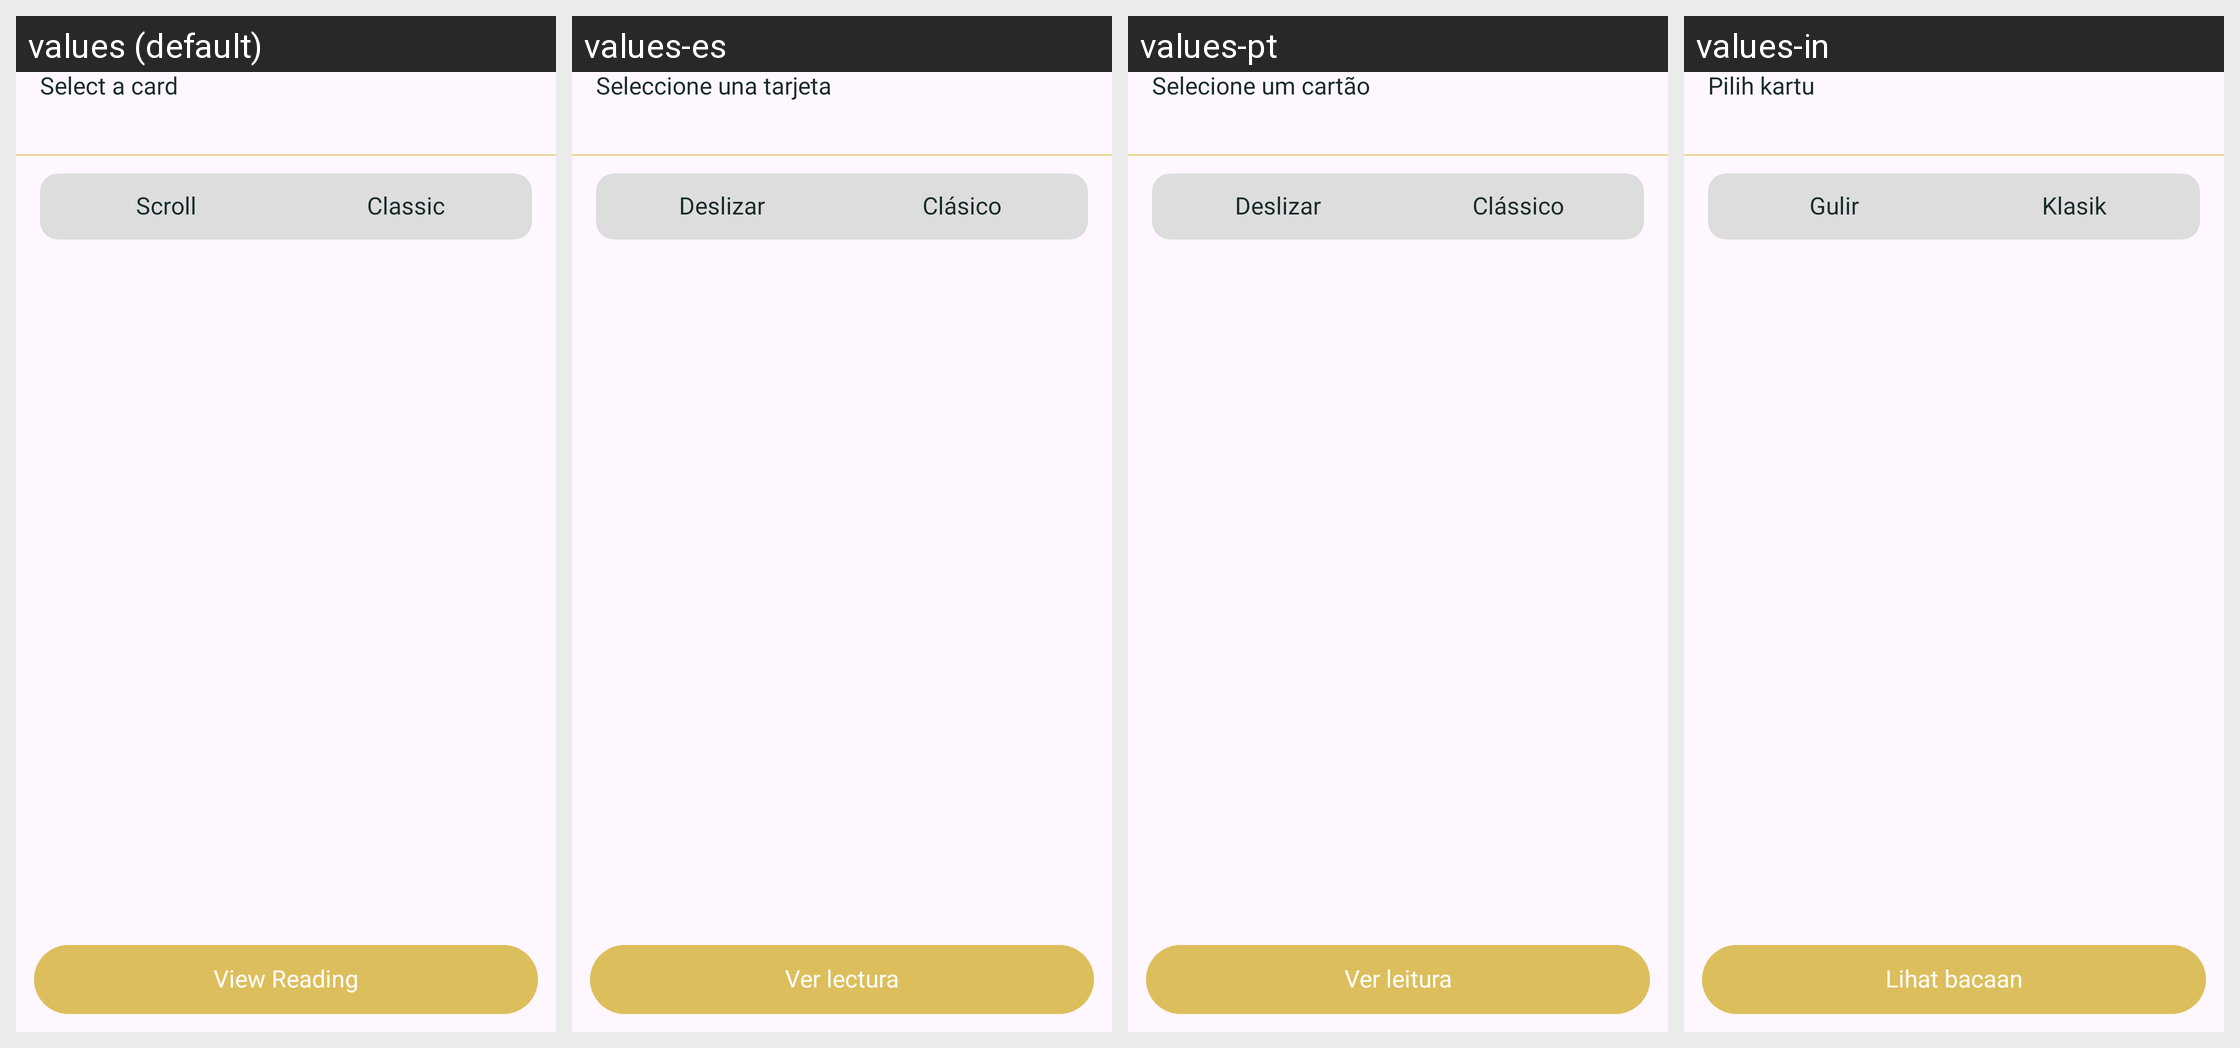

Strings drawn on this Android screen and how each of the app's shown locales translates them:
Android screen res/layout/fragment_tarot_selection.xml rendered under 4 locales, left to right: values (default), values-es, values-pt, values-in. Device: Nexus 5 (rendered at 1080×1920; each locale shown at half size, 540×960, under a caption strip naming it); theme Theme.BaseProject.
Other locales in the repository, not shown: values-de, values-fr, values-hi.
Strings drawn on this screen, with the default value and each locale's value (text and hints the layout hard-codes, and strings that could not be matched under every locale, appear in the picture but are not listed):

tarot_select_card
  values: Select a card
  values-es: Seleccione una tarjeta
  values-pt: Selecione um cartão
  values-in: Pilih kartu

tarot_scroll
  values: Scroll
  values-es: Deslizar
  values-pt: Deslizar
  values-in: Gulir

tarot_classic
  values: Classic
  values-es: Clásico
  values-pt: Clássico
  values-in: Klasik

tarot_view_reading
  values: View Reading
  values-es: Ver lectura
  values-pt: Ver leitura
  values-in: Lihat bacaan
